Dataset: data_split (GitHub, Adamsyaifullah/ADAM_SYAIFULLAH). Classes: mild demented, moderate demented, non demented, very mild demented.

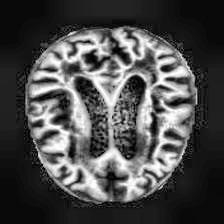
Label: mild demented

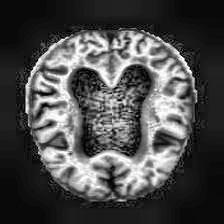
Label: very mild demented

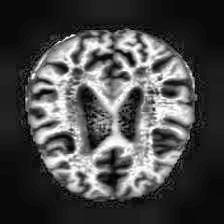
Label: mild demented

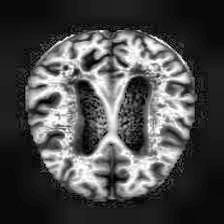
Label: non demented

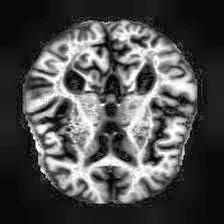
Label: very mild demented

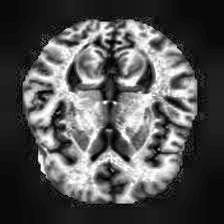
Label: non demented
